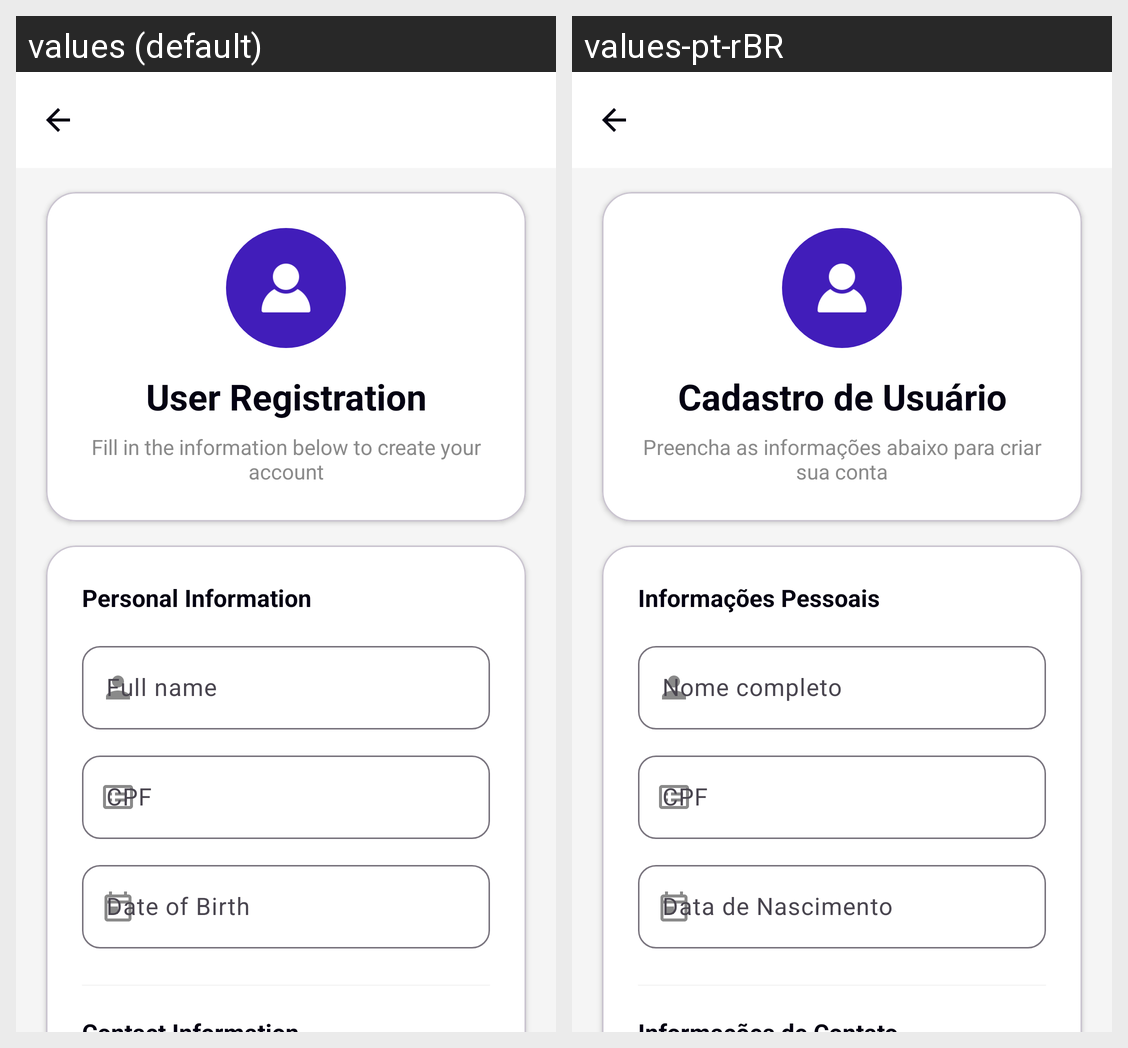

Locale-by-locale string values for the Android screen shown in this grid:
Android screen res/layout/frm_cadastro.xml rendered under 2 locales, left to right: values (default), values-pt-rBR. Device: Nexus 5 (rendered at 1080×1920; each locale shown at half size, 540×960, under a caption strip naming it); theme Theme.BeMax.
Strings drawn on this screen, with the default value and each locale's value (text and hints the layout hard-codes, and strings that could not be matched under every locale, appear in the picture but are not listed):

user_registration_title
  values: User Registration
  values-pt-rBR: Cadastro de Usuário

user_registration_subtitle
  values: Fill in the information below to create your account
  values-pt-rBR: Preencha as informações abaixo para criar sua conta

personal_info
  values: Personal Information
  values-pt-rBR: Informações Pessoais

full_name
  values: Full name
  values-pt-rBR: Nome completo

birth_date
  values: Date of Birth
  values-pt-rBR: Data de Nascimento
